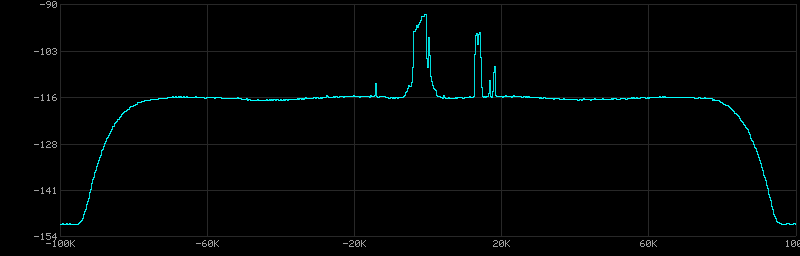

The data file committed next to this chart (first rows):
frequency_hz, power_db_hz
-100000, -151.1
-99805, -151
-99609, -151
-99414, -151.1
-99219, -151.1
-99023, -151.1
-98828, -151.1
-98633, -151
-98438, -151
-98242, -151.1
-98047, -151.1
-97852, -151
-97656, -151
-97461, -151
-97266, -151
-97070, -151
-96875, -151
-96680, -151
-96484, -151.1
-96289, -151.1
-96094, -151.1
-95898, -151.1
-95703, -151.1
-95508, -151
-95312, -151
-95117, -150.8
-94922, -150.7
-94727, -150.4
-94531, -150.2
-94336, -149.9
-94141, -149.3
-93945, -148.8
-93750, -148.3
-93555, -147.6
-93359, -146.9
-93164, -146.2
-92969, -145.5
-92773, -144.7
-92578, -143.9
-92383, -143.1
-92188, -142.3
-91992, -141.4
-91797, -140.7
-91602, -139.8
-91406, -138.6
-91211, -138.2
-91016, -137.6
-90820, -136.7
-90625, -136.1
-90430, -135.4
-90234, -135
-90039, -134.2
-89844, -133.4
-89648, -132.9
-89453, -132.5
-89258, -132
-89062, -131.3
-88867, -130.6
-88672, -130.2
-88477, -129.6
... 964 more rows
